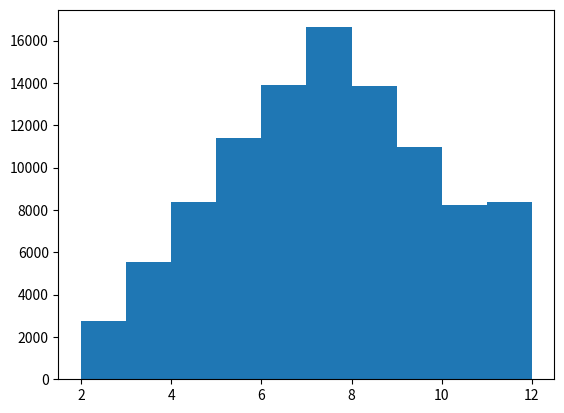

Write the Python code that produced this figure.
# -*- coding: utf-8 -*-
"""
Created on Sat Oct 16 08:52:44 2021

[redacted]
"""

import random
import matplotlib.pyplot as plt

result = []
def generarNum():
    num=random.randrange(1,7)
    return num

def generarHist(frecuencia):
    
    for i in range(frecuencia):
        num1 = generarNum()
        num2 = generarNum()
        
        total = num1+num2
        result.append(total)
        
    plt.hist(result)
        
        


#generarHist(100)
#generarHist(1000)
#generarHist(10000)
generarHist(100000)
